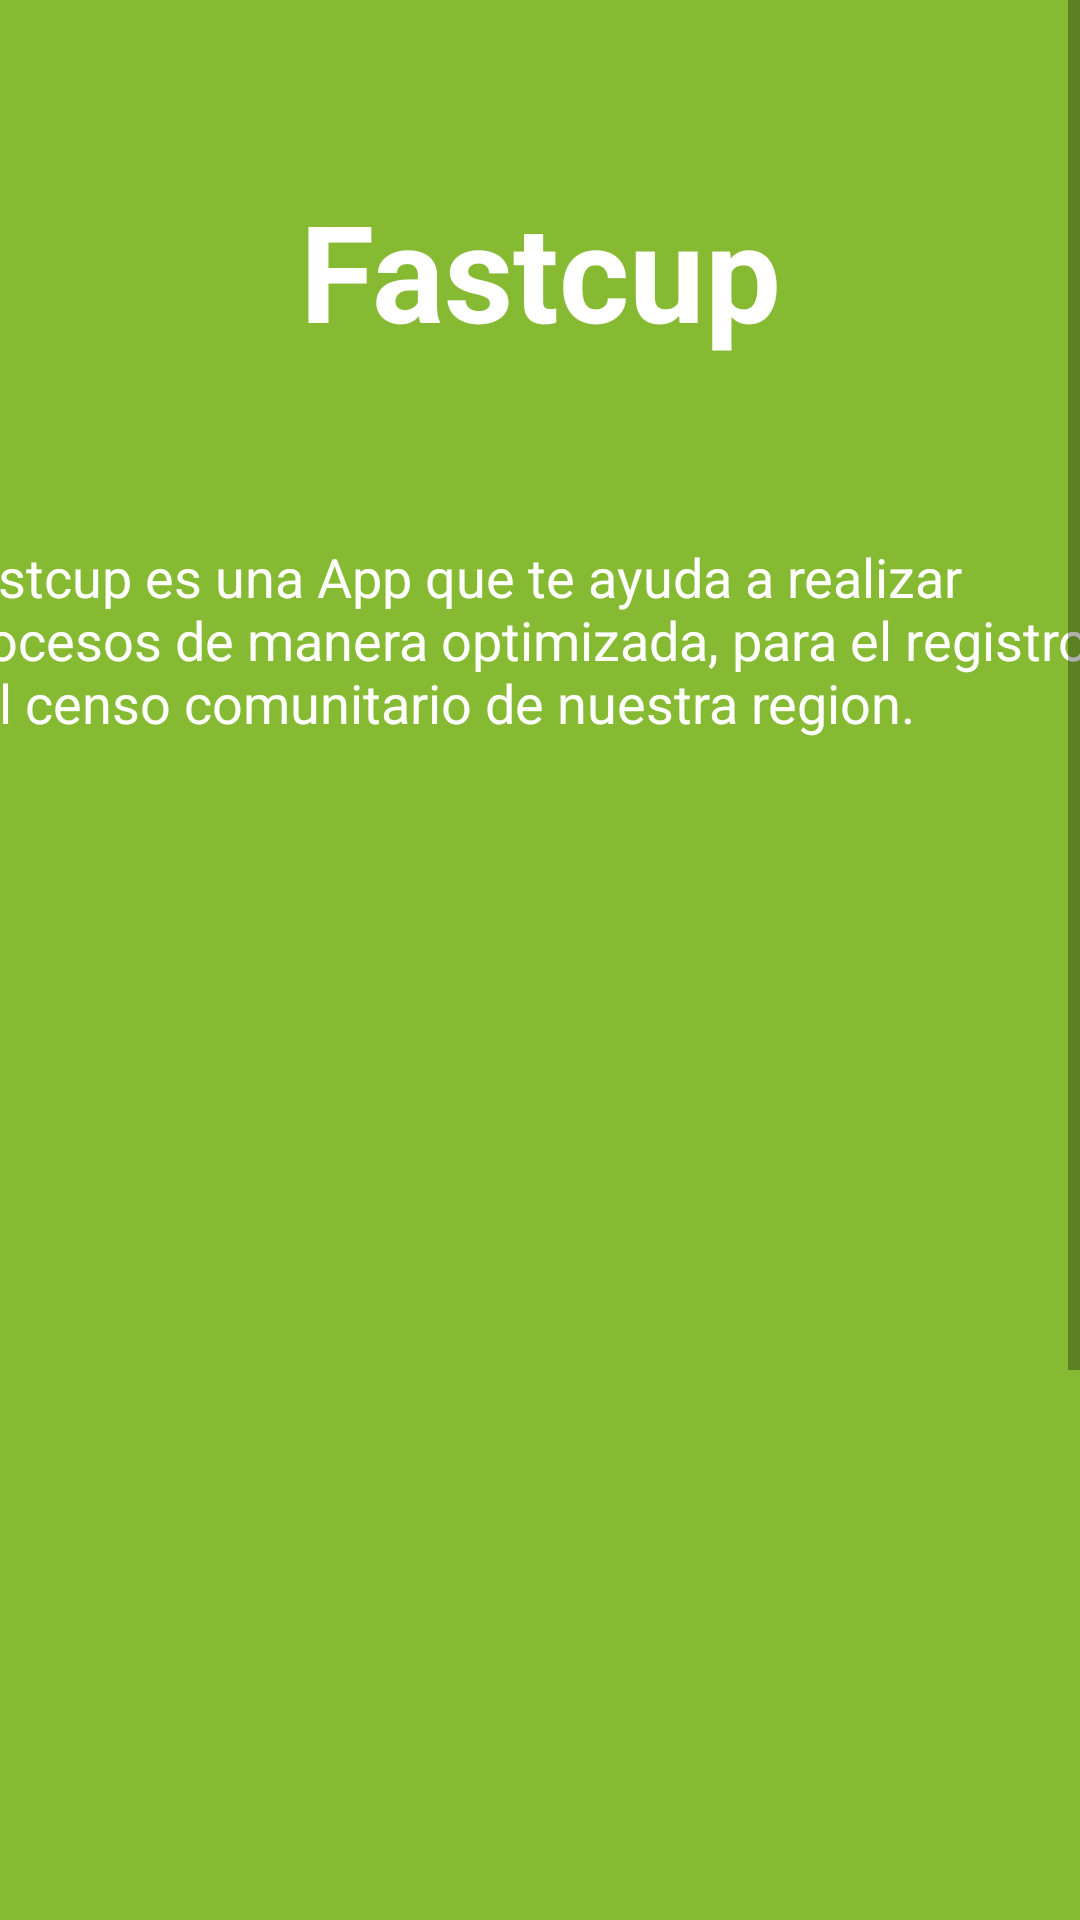

Produce the Android XML layout that renders to this screen, including the resource entries it uses.
<!-- AndroidManifest.xml: application theme AppTheme -->
<!-- res/layout/activity_license.xml -->
<?xml version="1.0" encoding="utf-8"?>
<RelativeLayout xmlns:android="http://schemas.android.com/apk/res/android"
    xmlns:app="http://schemas.android.com/apk/res-auto"
    xmlns:tools="http://schemas.android.com/tools"
    android:layout_width="match_parent"
    android:layout_height="match_parent"
    android:background="#85ba32"
    tools:context="android.fascup.com.fascup.LicenseActivity">



    <ScrollView
        android:layout_width="match_parent"
        android:layout_height="match_parent">

        <LinearLayout
            android:layout_width="match_parent"
            android:layout_height="wrap_content"
            android:orientation="vertical" >

            <LinearLayout
                android:layout_width="match_parent"
                android:layout_height="match_parent"
                android:orientation="vertical">

                <TextView
                    android:id="@+id/textView2"
                    android:layout_width="match_parent"
                    android:layout_height="wrap_content"
                    android:layout_marginTop="60dp"
                    android:gravity="center"
                    android:text="Fastcup"
                    android:textColor="#ffffff"
                    android:textSize="45dp"
                    android:textStyle="bold" />


                <LinearLayout
                    android:layout_width="400sp"
                    android:layout_height="100sp"
                    android:orientation="vertical"
                    android:layout_marginTop="60dp"
                    android:layout_gravity="center">

                    <TextView
                        android:id="@+id/textView3"
                        android:layout_width="match_parent"
                        android:layout_height="wrap_content"
                        android:text="Fastcup es una App que te ayuda a realizar procesos de manera optimizada, para el registro del censo comunitario de nuestra region. "
                        android:textSize="18sp"
                        android:textColor="#fff"
                        android:textStyle="normal"/>


                </LinearLayout>

                <ImageView
                    android:id="@+id/imageView4"
                    android:layout_width="550dp"
                    android:layout_height="460dp"
                    android:layout_marginTop="40dp"
                    android:layout_gravity="center"
                    app:srcCompat="@drawable/vistaidentificacionvivienda" />



            </LinearLayout>

            <LinearLayout
                android:layout_width="500dp"
                android:layout_height="match_parent"
                android:orientation="horizontal"
                android:layout_gravity="center"
                android:layout_marginTop="40dp">

                <Button
                    android:id="@+id/btn_agregar"
                    android:layout_width="match_parent"
                    android:layout_height="wrap_content"
                    android:layout_weight="1"
                    android:background="@drawable/btn_btn_succes_claro"
                    android:text="Continuar"
                    android:layout_margin="10dp"
                    android:textColor="#fff"
                    android:textSize="20dp"
                    android:onClick="onClick"/>
            </LinearLayout>

        </LinearLayout>



    </ScrollView>

</RelativeLayout>
<!-- resources referenced by this layout -->
<resources>
  <!-- drawable btn_btn_succes_claro (drawable) -->
  <?xml version="1.0" encoding="utf-8"?>
  <shape xmlns:android="http://schemas.android.com/apk/res/android">
      <corners android:radius="50dp"></corners>
      <padding android:bottom="15dp" android:left="15dp" android:right="15dp"
          android:top="15dp"></padding>
      <solid android:color="@color/btn_btn_success_claro"></solid>
  </shape>
  <!-- drawable vistaidentificacionvivienda: png bitmap (drawable, 133785 bytes) -->
  <style name="AppTheme" parent="Theme.AppCompat.Light.DarkActionBar">
          
          <item name="colorPrimary">@color/colorPrimary</item>
          <item name="colorPrimaryDark">@color/colorPrimaryDark</item>
          <item name="colorAccent">@color/colorAccent</item>
      </style>
  <color name="btn_btn_success_claro">#a5c935</color>
  <color name="colorPrimary">#77ca00</color>
  <color name="colorPrimaryDark">#77ca00</color>
  <color name="colorAccent">#FF4081</color>
</resources>
